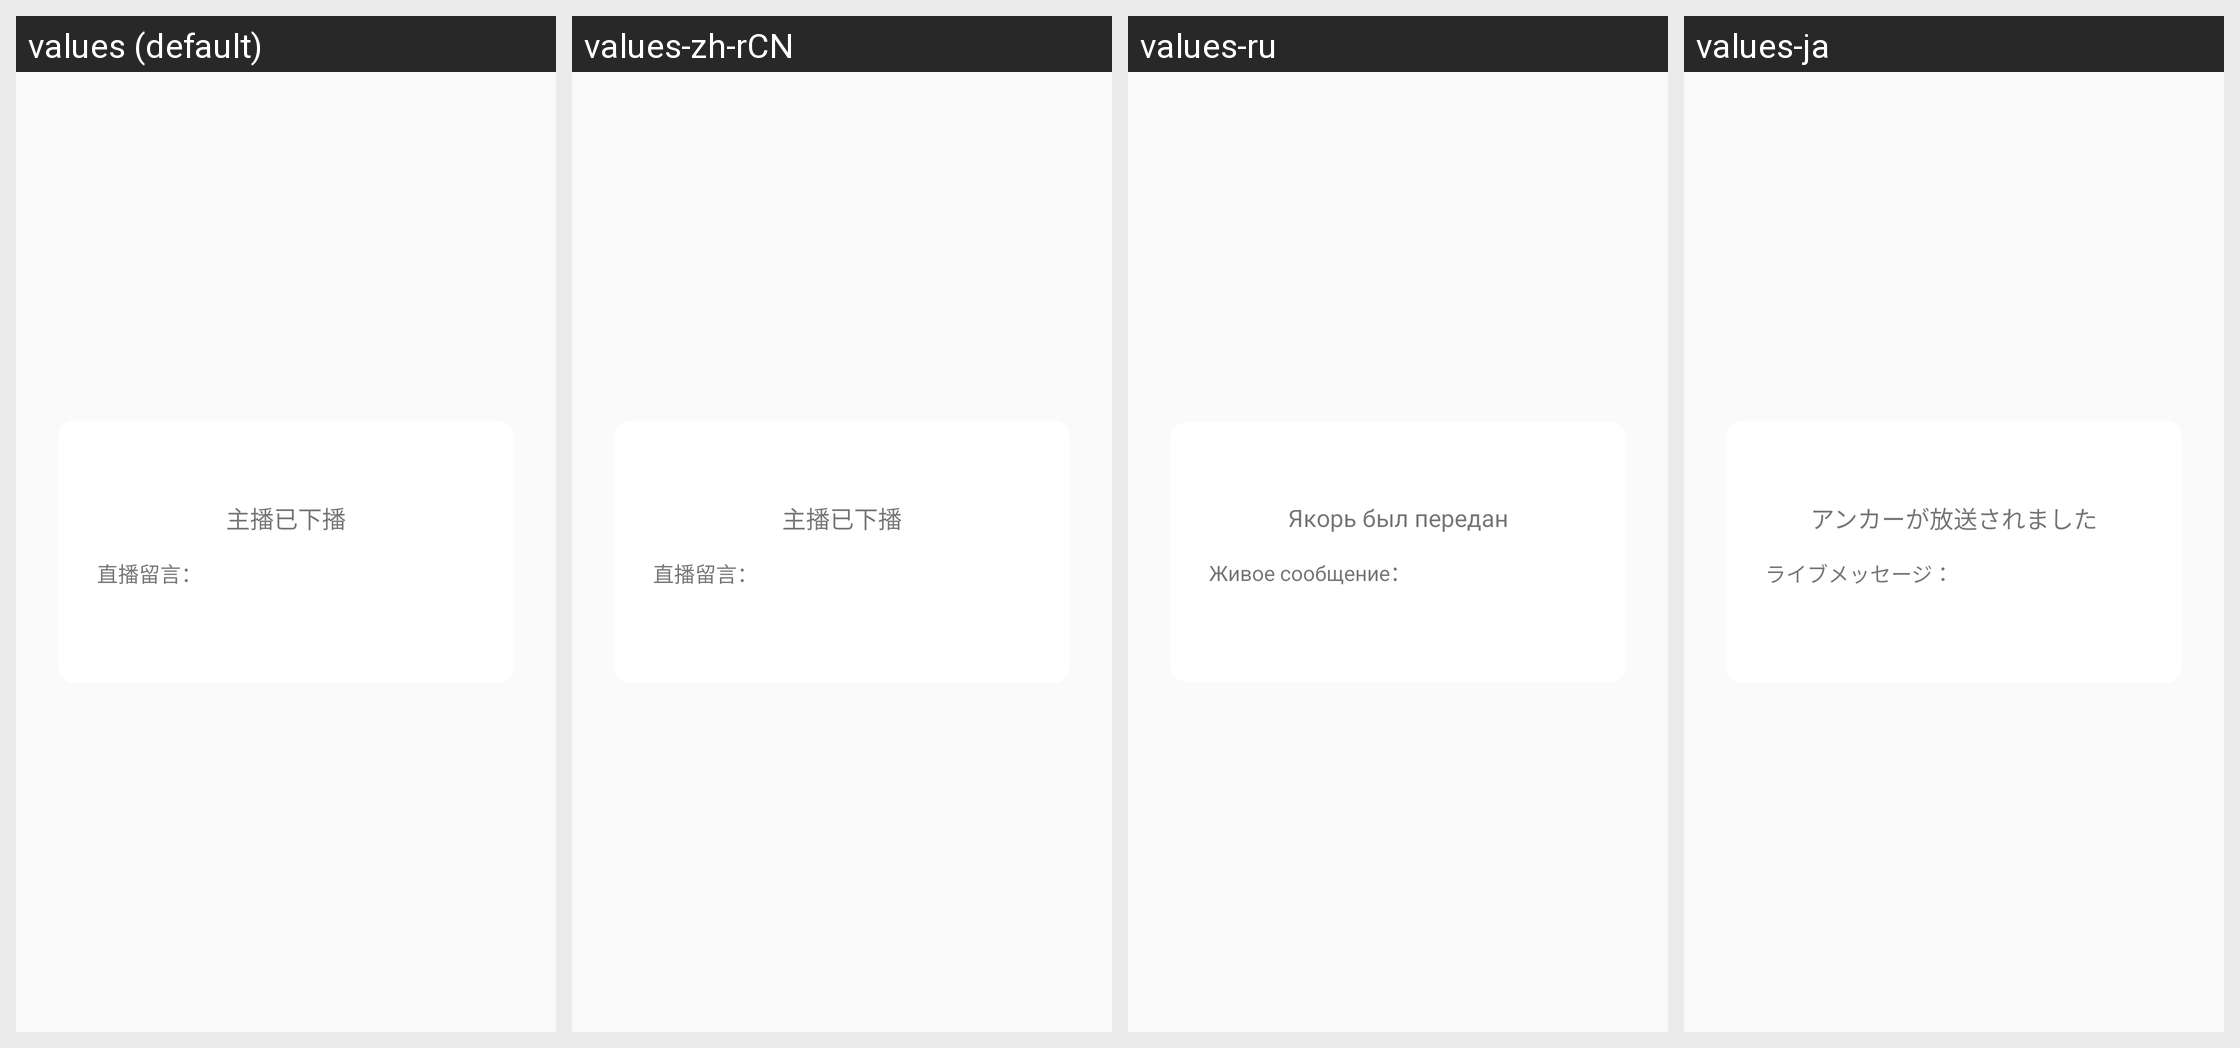

For this localized Android screen grid, give each drawn string resource with its value in every locale shown.
Android screen res/layout/tell_popwindow_view.xml rendered under 4 locales, left to right: values (default), values-zh-rCN, values-ru, values-ja. Device: Nexus 5 (rendered at 1080×1920; each locale shown at half size, 540×960, under a caption strip naming it); theme AppTheme.
Other locales in the repository, not shown: values-en, values-fan, values-ko, values-ms, values-zh-rTW.
Strings drawn on this screen, with the default value and each locale's value (text and hints the layout hard-codes, and strings that could not be matched under every locale, appear in the picture but are not listed):

zbyxb
  values: 主播已下播
  values-zh-rCN: 主播已下播
  values-ru: Якорь был передан
  values-ja: アンカーが放送されました

zbly
  values: 直播留言：
  values-zh-rCN: 直播留言：
  values-ru: Живое сообщение：
  values-ja: ライブメッセージ：
